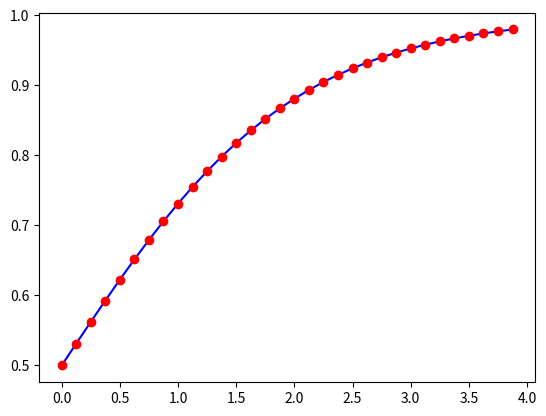

The script that saved this image:
from scipy.interpolate import interp1d
import matplotlib.pyplot as plt
import numpy as np
import math
#arange()函数用于生成一组数，包括起始值，不包括终点值，默认间隔为1，生成的数格式为array.
x = np.arange(0,4,0.125)
def sigmoid(x):
    return 1 / (1 + np.exp(-x))

def tanh(x):
    return np.tanh(x)

y = [sigmoid(i) for i in x]
f = interp1d(x, y,kind = 'linear')

#
x_new = np.arange(0,4,0.125)

y_new = f(x_new) #使用函数根据x_new进行插值

def line_equation(x1, y1, x2, y2):
    # 计算斜率
    k = (y2 - y1) / (x2 - x1)
    # 计算截距
    b = y1 - k * x1
    return k, b

# for i in range(len(x_new))
#     (print(i))
k_b = [(line_equation(x_new[i],y_new[i],x_new[i+1],y_new[i+1])) for i in range(len(x_new)-1)]
print(k_b)
# k, b = np.split(k_b, 2, axis=1)
# print(k)
k,b = (zip(*k_b))
k=[round(k*512) for k in k]  #sigmoid
# k=[round(k*128) for k in k] #tanh
# dec_num=round(k)
print(k)
k=[bin(k)[2:] for k in k]


for i in range(len(k)):
    print(f"assign romk[{i}] = 'b{k[i]}';")

b=[round(b*256) for b in b] #sigmoid
# b=[round(b*128) for b in b] #tanh
print(b)
b=[bin(b)[2:] for b in b]

for i in range(len(b)):
    print(f"assign romb[{i}] = 'b{b[i]}';")




print(len(k_b))

print(sigmoid(1.21875))
print(sigmoid(2.453))
print(sigmoid(0.2))
print(tanh(2.531))
# 打印分割后的数组形状


# print(len(k_b))
plt.plot(x, y, 'b-', x_new, y_new, 'ro')#原始点为蓝色线条，插值点为红色圆点
plt.show()
# print(y_new)